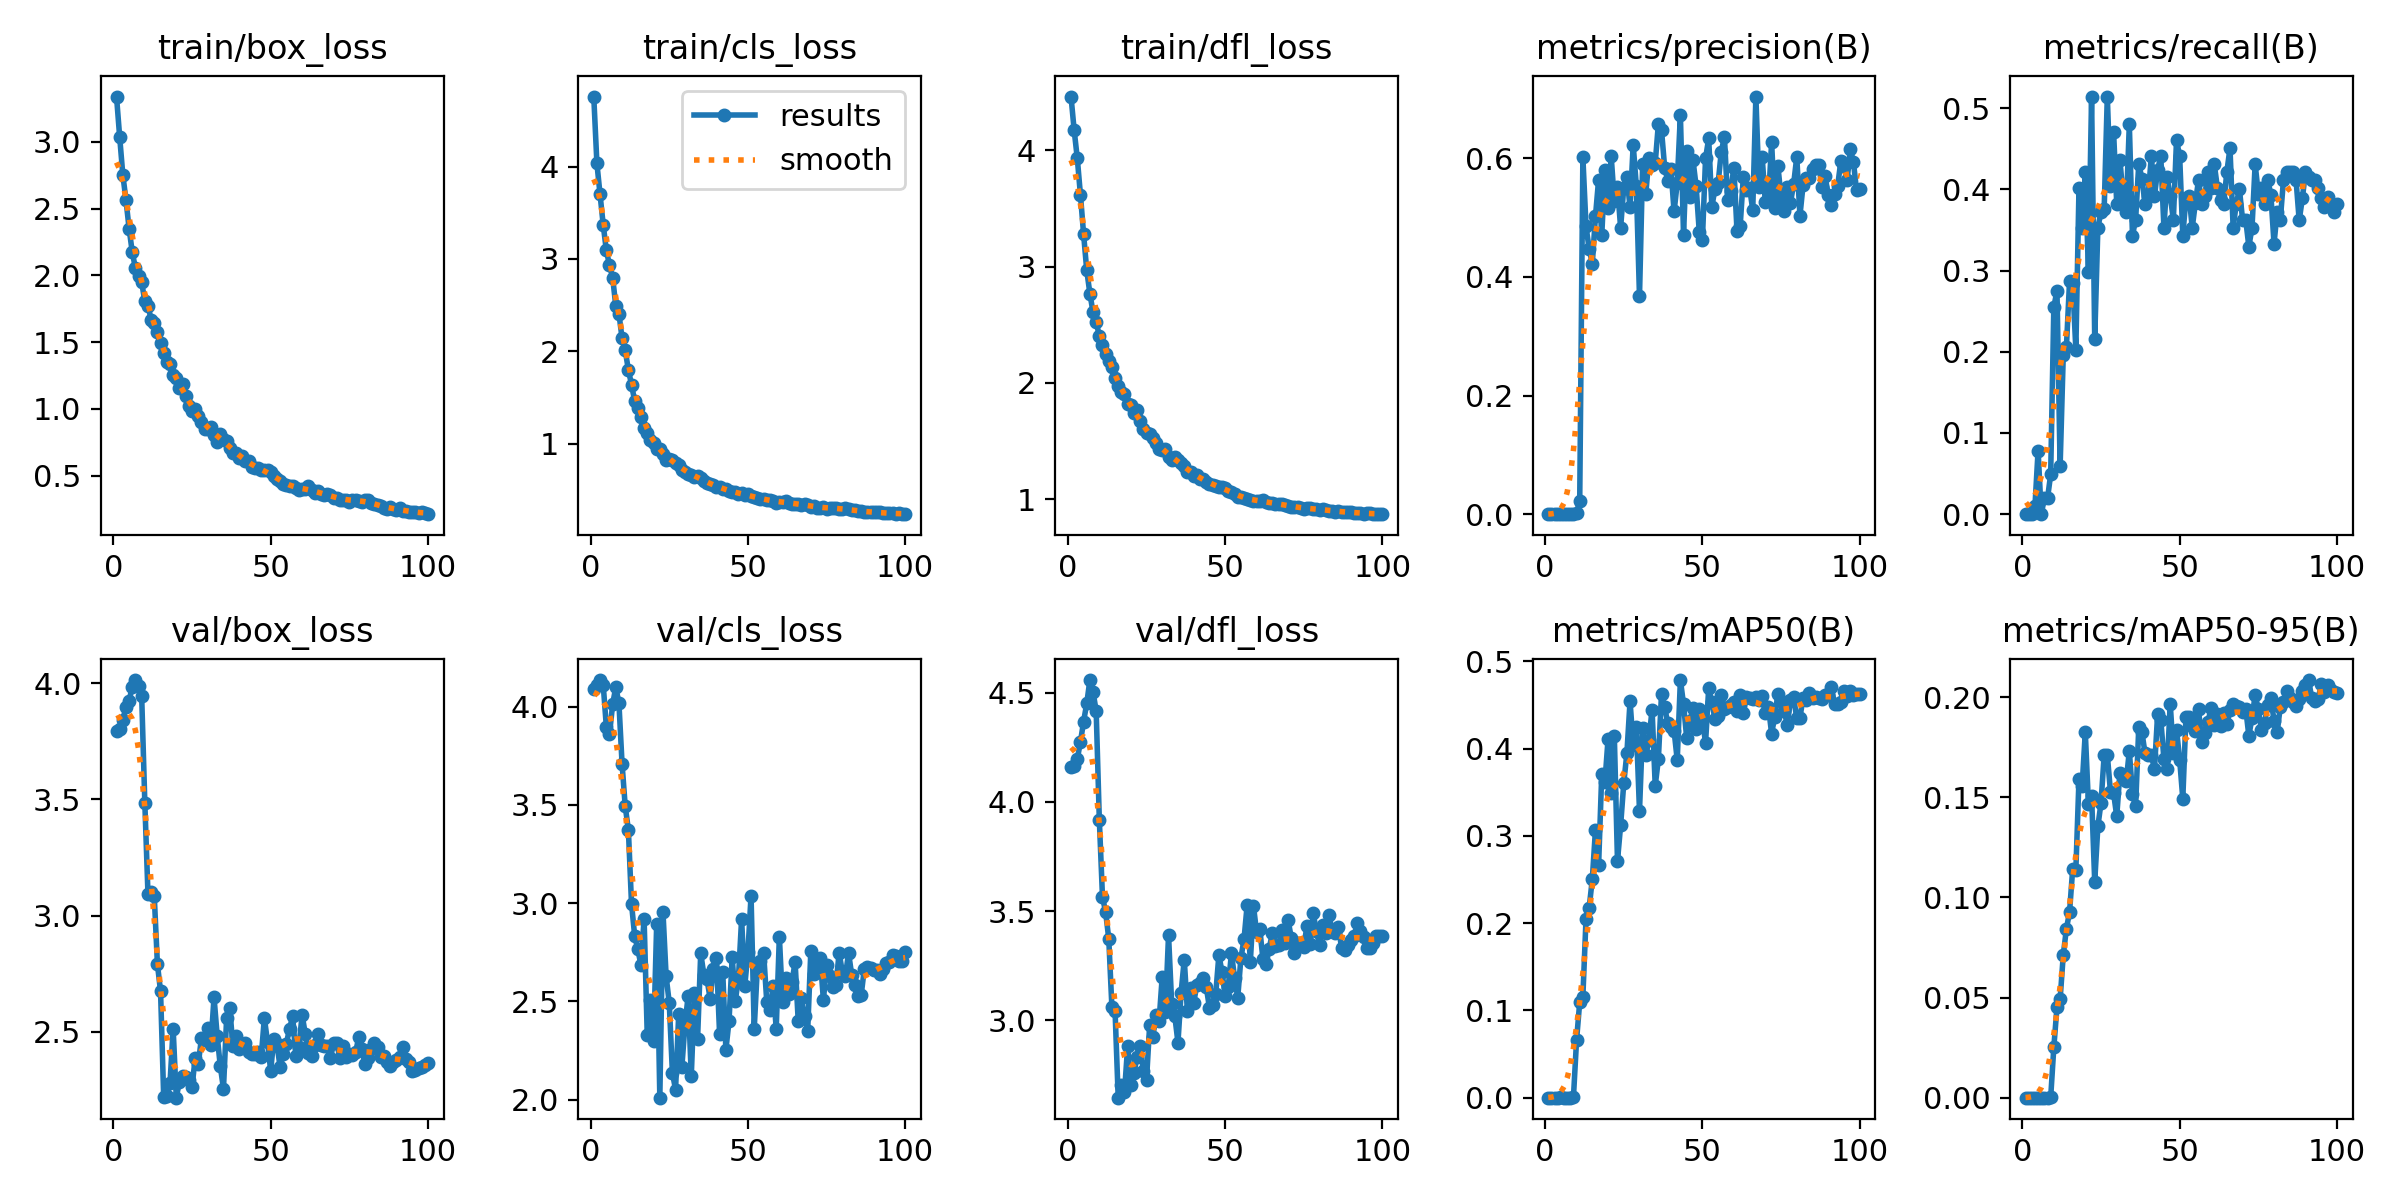

Values plotted in this chart, from the file beside it:
epoch, time, train/box_loss, train/cls_loss, train/dfl_loss, metrics/precision(B), metrics/recall(B), metrics/mAP50(B), metrics/mAP50-95(B), val/box_loss, val/cls_loss, val/dfl_loss, lr/pg0, lr/pg1, lr/pg2
1, 0.8441, 3.339, 4.758, 4.462, 0, 0, 0, 0, 3.793, 4.087, 4.158, 0.00022, 0.00022, 0.00022
2, 1.647, 3.038, 4.034, 4.173, 0, 0, 0, 0, 3.801, 4.107, 4.164, 0.0004554, 0.0004554, 0.0004554
3, 2.456, 2.754, 3.698, 3.93, 0, 0, 0, 0, 3.84, 4.135, 4.197, 0.0006861, 0.0006861, 0.0006861
4, 3.299, 2.565, 3.37, 3.616, 8e-05, 0.0098, 4e-05, 0, 3.899, 4.112, 4.275, 0.0009121, 0.0009121, 0.0009121
5, 4.201, 2.351, 3.092, 3.279, 0.00066, 0.07843, 0.00036, 8e-05, 3.924, 3.897, 4.368, 0.001133, 0.001133, 0.001133
6, 5.011, 2.175, 2.935, 2.968, 0, 0, 0, 0, 3.984, 3.86, 4.451, 0.00135, 0.00135, 0.00135
7, 5.788, 2.055, 2.798, 2.769, 0.00025, 0.01961, 0.00013, 4e-05, 4.014, 4.011, 4.558, 0.001561, 0.001561, 0.001561
8, 6.537, 1.997, 2.494, 2.607, 0.00027, 0.01961, 0.00014, 5e-05, 3.989, 4.099, 4.504, 0.001768, 0.001768, 0.001768
9, 7.28, 1.948, 2.409, 2.523, 0.00069, 0.04902, 0.00036, 9e-05, 3.944, 4.017, 4.416, 0.001842, 0.001842, 0.001842
10, 8.09, 1.806, 2.14, 2.405, 0.00211, 0.2549, 0.06621, 0.0252, 3.485, 3.707, 3.918, 0.001822, 0.001822, 0.001822
11, 8.92, 1.774, 2.011, 2.328, 0.02284, 0.2754, 0.1095, 0.04515, 3.092, 3.493, 3.565, 0.001802, 0.001802, 0.001802
12, 9.686, 1.669, 1.8, 2.249, 0.6014, 0.05882, 0.1158, 0.04909, 3.103, 3.374, 3.495, 0.001782, 0.001782, 0.001782
13, 10.47, 1.647, 1.639, 2.19, 0.4852, 0.1961, 0.2047, 0.07128, 3.084, 2.997, 3.373, 0.001762, 0.001762, 0.001762
14, 11.28, 1.574, 1.465, 2.136, 0.4469, 0.2059, 0.2176, 0.08434, 2.791, 2.835, 3.059, 0.001743, 0.001743, 0.001743
15, 12.08, 1.491, 1.39, 2.046, 0.4224, 0.2868, 0.2505, 0.09274, 2.673, 2.765, 3.044, 0.001723, 0.001723, 0.001723
16, 12.91, 1.419, 1.285, 1.976, 0.5017, 0.2843, 0.3068, 0.1143, 2.219, 2.686, 2.646, 0.001703, 0.001703, 0.001703
17, 13.71, 1.348, 1.167, 1.924, 0.5637, 0.2027, 0.2662, 0.1135, 2.222, 2.921, 2.705, 0.001683, 0.001683, 0.001683
18, 14.46, 1.332, 1.114, 1.908, 0.4697, 0.402, 0.3708, 0.1593, 2.278, 2.33, 2.67, 0.001663, 0.001663, 0.001663
19, 15.29, 1.252, 1.035, 1.82, 0.5793, 0.3529, 0.3612, 0.1557, 2.513, 2.509, 2.88, 0.001644, 0.001644, 0.001644
20, 16.02, 1.232, 1.003, 1.806, 0.5166, 0.4216, 0.4106, 0.1825, 2.216, 2.3, 2.703, 0.001624, 0.001624, 0.001624
21, 16.91, 1.157, 0.9434, 1.744, 0.6034, 0.2984, 0.3487, 0.1468, 2.285, 2.893, 2.758, 0.001604, 0.001604, 0.001604
22, 17.68, 1.183, 0.9419, 1.763, 0.5273, 0.5141, 0.4146, 0.1505, 2.308, 2.011, 2.833, 0.001584, 0.001584, 0.001584
23, 18.42, 1.096, 0.8896, 1.673, 0.5518, 0.2157, 0.2713, 0.1079, 2.304, 2.956, 2.882, 0.001564, 0.001564, 0.001564
24, 19.18, 1.021, 0.8252, 1.6, 0.4828, 0.3529, 0.3119, 0.1355, 2.293, 2.629, 2.767, 0.001545, 0.001545, 0.001545
25, 19.94, 0.9874, 0.8309, 1.568, 0.5503, 0.3725, 0.3603, 0.1472, 2.262, 2.492, 2.727, 0.001525, 0.001525, 0.001525
26, 20.68, 0.9967, 0.8209, 1.56, 0.569, 0.3754, 0.3951, 0.171, 2.386, 2.137, 2.978, 0.001505, 0.001505, 0.001505
27, 21.42, 0.9473, 0.7964, 1.526, 0.5171, 0.5145, 0.4543, 0.1713, 2.362, 2.052, 2.922, 0.001485, 0.001485, 0.001485
28, 22.15, 0.8996, 0.7656, 1.48, 0.6227, 0.4045, 0.4038, 0.1529, 2.473, 2.435, 3.023, 0.001465, 0.001465, 0.001465
29, 22.88, 0.8495, 0.7132, 1.43, 0.5527, 0.4706, 0.4247, 0.1521, 2.463, 2.165, 2.998, 0.001446, 0.001446, 0.001446
30, 23.63, 0.852, 0.6981, 1.42, 0.367, 0.3824, 0.3286, 0.1405, 2.518, 2.385, 3.2, 0.001426, 0.001426, 0.001426
31, 24.35, 0.8619, 0.674, 1.43, 0.5896, 0.4367, 0.4238, 0.1623, 2.444, 2.527, 3.037, 0.001406, 0.001406, 0.001406
32, 25.11, 0.8025, 0.662, 1.366, 0.5398, 0.3922, 0.3922, 0.1606, 2.648, 2.121, 3.39, 0.001386, 0.001386, 0.001386
33, 25.84, 0.7509, 0.638, 1.34, 0.6003, 0.3725, 0.4102, 0.1579, 2.482, 2.542, 3.076, 0.001366, 0.001366, 0.001366
34, 26.58, 0.8085, 0.6513, 1.363, 0.5887, 0.4804, 0.4447, 0.1731, 2.351, 2.31, 3.018, 0.001347, 0.001347, 0.001347
35, 27.31, 0.7755, 0.6269, 1.337, 0.5915, 0.3431, 0.3574, 0.1517, 2.255, 2.746, 2.898, 0.001327, 0.001327, 0.001327
36, 28.02, 0.759, 0.5978, 1.315, 0.6576, 0.3628, 0.3878, 0.1454, 2.557, 2.636, 3.127, 0.001307, 0.001307, 0.001307
37, 28.75, 0.7092, 0.5779, 1.284, 0.6472, 0.4317, 0.4627, 0.185, 2.6, 2.613, 3.278, 0.001287, 0.001287, 0.001287
38, 29.54, 0.6698, 0.5597, 1.232, 0.5843, 0.4133, 0.4472, 0.1827, 2.438, 2.514, 3.041, 0.001267, 0.001267, 0.001267
39, 30.28, 0.6707, 0.5529, 1.233, 0.562, 0.3824, 0.429, 0.1719, 2.482, 2.667, 3.146, 0.001248, 0.001248, 0.001248
40, 31, 0.6323, 0.5286, 1.204, 0.5813, 0.3922, 0.4243, 0.1712, 2.427, 2.72, 3.079, 0.001228, 0.001228, 0.001228
41, 31.74, 0.6452, 0.5356, 1.206, 0.5101, 0.4412, 0.4205, 0.1709, 2.445, 2.334, 3.163, 0.001208, 0.001208, 0.001208
42, 32.47, 0.6102, 0.5138, 1.176, 0.5584, 0.3922, 0.3868, 0.1643, 2.45, 2.65, 3.172, 0.001188, 0.001188, 0.001188
43, 33.22, 0.6093, 0.5049, 1.175, 0.6732, 0.4242, 0.4785, 0.1916, 2.413, 2.255, 3.195, 0.001168, 0.001168, 0.001168
44, 34.01, 0.562, 0.4831, 1.148, 0.4703, 0.4412, 0.451, 0.1887, 2.404, 2.4, 3.153, 0.001149, 0.001149, 0.001149
45, 34.73, 0.5558, 0.4743, 1.133, 0.6114, 0.3529, 0.4122, 0.1691, 2.404, 2.726, 3.058, 0.001129, 0.001129, 0.001129
46, 35.48, 0.5538, 0.4726, 1.121, 0.5339, 0.4155, 0.4312, 0.1643, 2.412, 2.501, 3.068, 0.001109, 0.001109, 0.001109
47, 36.23, 0.5393, 0.4603, 1.113, 0.5971, 0.3922, 0.4468, 0.1968, 2.392, 2.622, 3.119, 0.001089, 0.001089, 0.001089
48, 37.03, 0.5435, 0.4611, 1.108, 0.5529, 0.3628, 0.4225, 0.1722, 2.559, 2.92, 3.298, 0.001069, 0.001069, 0.001069
49, 37.77, 0.5389, 0.4487, 1.106, 0.4762, 0.4608, 0.4452, 0.1838, 2.456, 2.578, 3.222, 0.00105, 0.00105, 0.00105
50, 38.54, 0.5237, 0.4527, 1.098, 0.4624, 0.4412, 0.433, 0.1688, 2.332, 2.75, 3.113, 0.00103, 0.00103, 0.00103
51, 39.25, 0.4951, 0.4346, 1.069, 0.5997, 0.3431, 0.4066, 0.1493, 2.468, 3.039, 3.155, 0.00101, 0.00101, 0.00101
52, 39.99, 0.477, 0.4255, 1.06, 0.6333, 0.3895, 0.4692, 0.1901, 2.446, 2.359, 3.308, 0.0009902, 0.0009902, 0.0009902
53, 40.73, 0.4602, 0.4099, 1.044, 0.5179, 0.3922, 0.453, 0.1903, 2.348, 2.673, 3.193, 0.0009704, 0.0009704, 0.0009704
54, 41.46, 0.4352, 0.3975, 1.023, 0.5486, 0.3529, 0.4338, 0.1856, 2.403, 2.707, 3.104, 0.0009506, 0.0009506, 0.0009506
55, 42.19, 0.4316, 0.401, 1.021, 0.5579, 0.3835, 0.4377, 0.1831, 2.449, 2.745, 3.284, 0.0009308, 0.0009308, 0.0009308
56, 42.93, 0.4209, 0.389, 1.007, 0.6109, 0.4118, 0.4609, 0.194, 2.513, 2.498, 3.372, 0.000911, 0.000911, 0.000911
57, 43.66, 0.4207, 0.39, 0.9988, 0.6361, 0.3824, 0.4453, 0.1775, 2.566, 2.455, 3.528, 0.0008912, 0.0008912, 0.0008912
58, 44.41, 0.4043, 0.3816, 0.9939, 0.53, 0.3922, 0.4479, 0.1822, 2.398, 2.577, 3.267, 0.0008714, 0.0008714, 0.0008714
59, 45.17, 0.3915, 0.3612, 0.9884, 0.5449, 0.4216, 0.4495, 0.1875, 2.436, 2.363, 3.523, 0.0008516, 0.0008516, 0.0008516
60, 45.92, 0.4016, 0.3643, 0.9851, 0.5839, 0.402, 0.453, 0.1948, 2.573, 2.83, 3.403, 0.0008318, 0.0008318, 0.0008318
... 40 more rows
